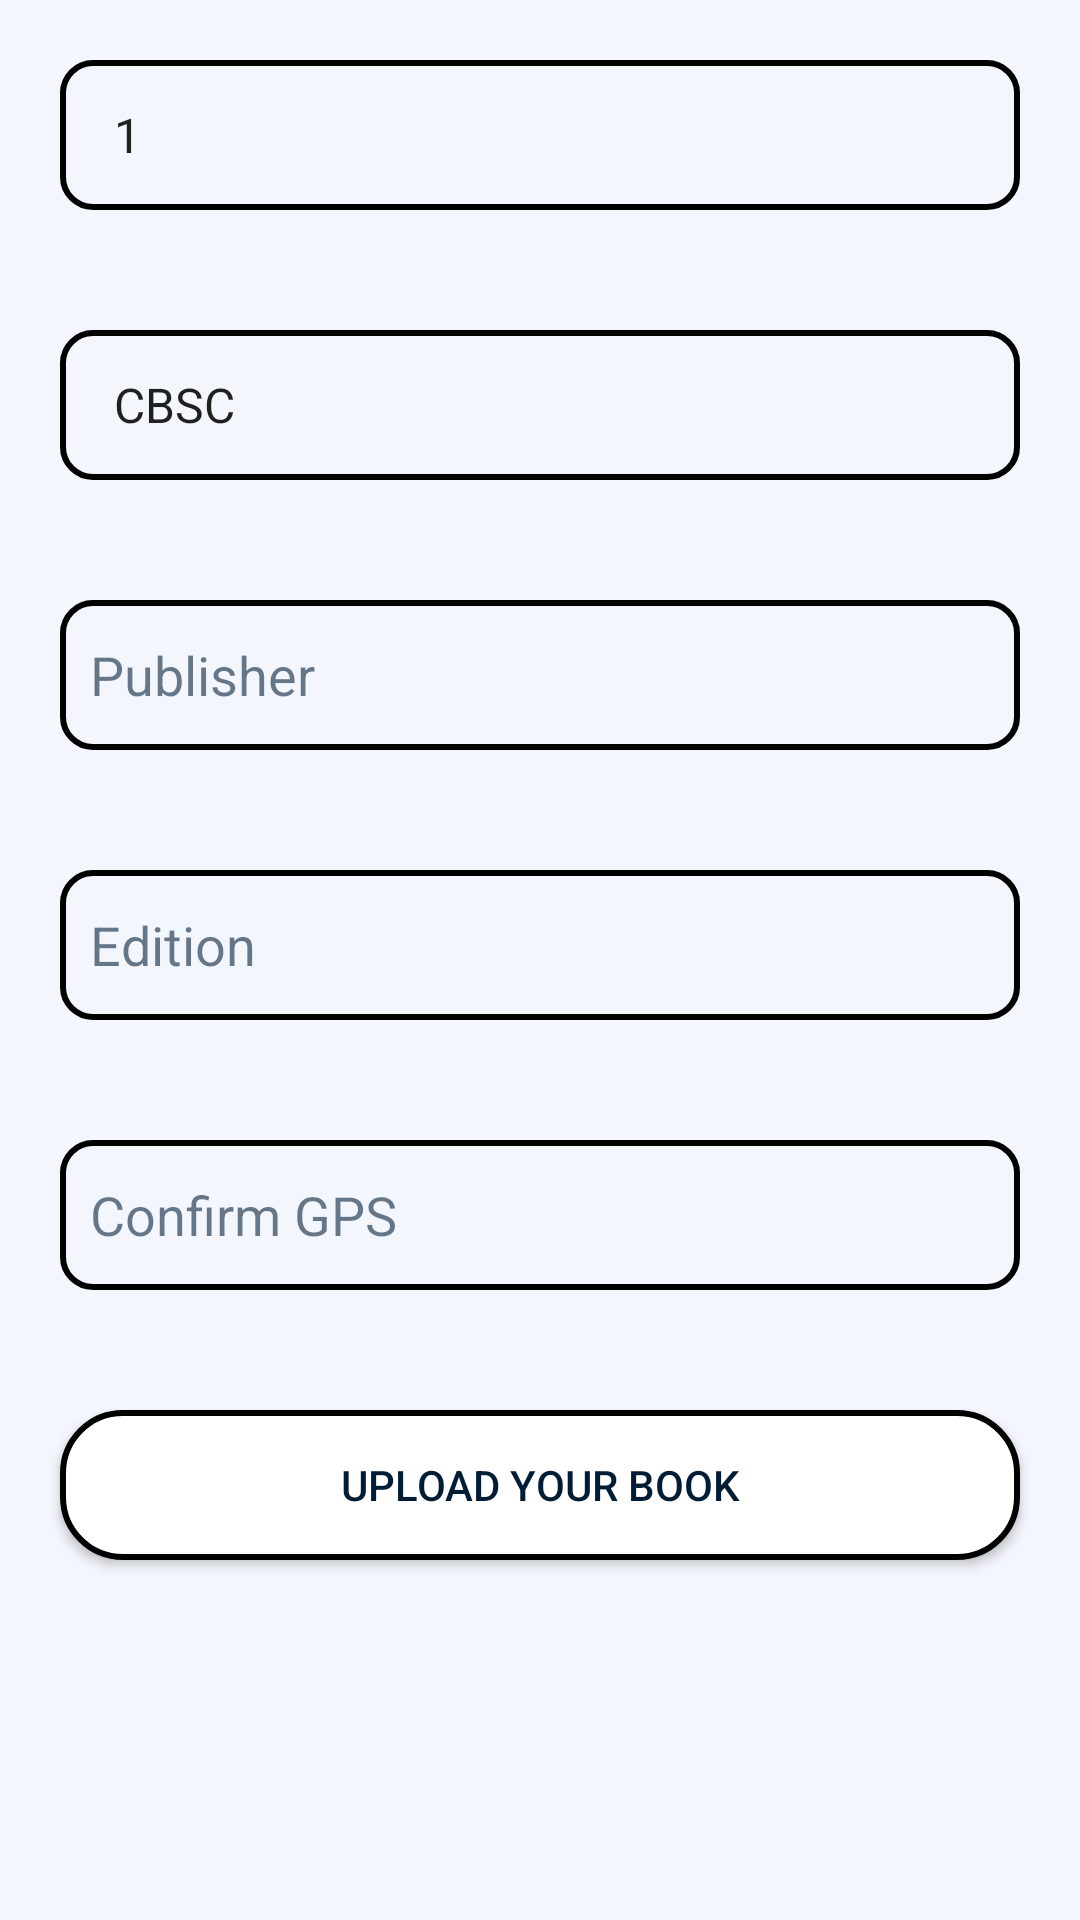

Android layout source for this screen:
<!-- AndroidManifest.xml: application theme Theme.AlphaBook -->
<!-- res/layout/fragment_sellschool.xml -->
<?xml version="1.0" encoding="utf-8"?>
<FrameLayout xmlns:android="http://schemas.android.com/apk/res/android"
    xmlns:tools="http://schemas.android.com/tools"
    android:layout_width="match_parent"
    android:layout_height="match_parent"
    android:orientation="vertical"
    android:background="#f3f6fc"
    tools:context=".fragment.Sellschool" >

    <ScrollView
        android:layout_width="match_parent"
        android:layout_height="match_parent">

        <LinearLayout
            android:layout_width="match_parent"
            android:layout_height="match_parent"
            android:layout_marginBottom="100dp"
            android:orientation="vertical">




            <Spinner
                android:layout_width="match_parent"
                android:layout_height="50dp"
                android:background="@drawable/filedbordertext"
                android:layout_margin="20dp"
                android:padding="10dp"
                android:entries="@array/stander"
                android:textColorHint="#96001D35"
                android:layout_marginBottom="10dp"
                android:hint="Stander"/>



            <Spinner
                android:layout_width="match_parent"
                android:layout_height="50dp"
                android:background="@drawable/filedbordertext"
                android:layout_margin="20dp"
                android:padding="10dp"
                android:entries="@array/board"
                android:textColorHint="#96001D35"
                android:layout_marginBottom="10dp"
                android:hint="Board"/>

            <EditText
                android:layout_width="match_parent"
                android:layout_height="50dp"
                android:background="@drawable/filedbordertext"
                android:layout_margin="20dp"
                android:padding="10dp"
                android:textColorHint="#96001D35"
                android:hint="Publisher"/>

            <EditText
                android:layout_width="match_parent"
                android:layout_height="50dp"
                android:background="@drawable/filedbordertext"
                android:layout_margin="20dp"
                android:padding="10dp"
                android:textColorHint="#96001D35"
                android:hint="Edition"/>

            <EditText
                android:layout_width="match_parent"
                android:layout_height="50dp"
                android:background="@drawable/filedbordertext"
                android:layout_margin="20dp"
                android:padding="10dp"
                android:textColorHint="#96001D35"
                android:hint="Confirm GPS"/>

            <Button
                android:layout_width="match_parent"
                android:layout_height="50dp"
                android:layout_margin="20dp"
                android:background="@drawable/filedborder"
                android:textColor="@color/bblack"
                android:text="Upload Your Book"/>

            <Space
                android:layout_width="match_parent"
                android:layout_height="50dp"/>
        </LinearLayout>
    </ScrollView>
</FrameLayout>
<!-- resources referenced by this layout -->
<resources>
  <string-array name="board">
          <item> CBSC</item>
          <item>GBSC</item>
      </string-array>
  <string-array name="stander">
          <item>1</item>
          <item>2</item>
          <item>3</item>
          <item>4</item>
          <item>5</item>
          <item>6</item>
          <item>7</item>
          <item>8</item>
          <item>9</item>
          <item>10</item>
          <item>11</item>
          <item>12</item>
  
  
  
  
  
  
      </string-array>
  <color name="bblack">#001D35</color>
  <!-- drawable filedborder (drawable-v24) -->
  <?xml version="1.0" encoding="utf-8"?>
  <shape xmlns:android="http://schemas.android.com/apk/res/android">
  
      <corners android:radius="20dp"/>
  
      <solid android:color="@color/white"/>
  
      <stroke android:color="@color/black"
          android:width="2dp"/>
  
  
  </shape>
  <!-- drawable filedbordertext (drawable-v24) -->
  <?xml version="1.0" encoding="utf-8"?>
  <shape xmlns:android="http://schemas.android.com/apk/res/android">
      <stroke android:width="2dp" android:color="@color/black">
      </stroke>
      <corners android:radius="10dp">
      </corners>
  
  </shape>
  <style name="Theme.AlphaBook" parent="Theme.MaterialComponents.DayNight.NoActionBar">
          
          <item name="colorPrimary">@color/purple_500</item>
          <item name="colorPrimaryVariant">@color/purple_700</item>
          <item name="colorOnPrimary">@color/white</item>
          
          <item name="colorSecondary">@color/teal_200</item>
          <item name="colorSecondaryVariant">@color/teal_700</item>
          <item name="colorOnSecondary">@color/black</item>
          
          <item name="android:statusBarColor">?attr/colorPrimaryVariant</item>
  
          <item name="bottomSheetDialogTheme">@style/AppBottomSheetDialogTheme</item>
          
      </style>
  <color name="white">#FFFFFF</color>
  <color name="black">#000000</color>
  <color name="purple_500">#B8DAF0</color>
  <color name="purple_700">#0F537D</color>
  <color name="teal_200">#FF03DAC5</color>
  <color name="teal_700">#FF018786</color>
  <style name="AppBottomSheetDialogTheme" parent="Theme.Design.Light.BottomSheetDialog">
          <item name="bottomSheetStyle">@style/AppModalStyle</item>
      </style>
  <style name="AppModalStyle" parent="Widget.Design.BottomSheet.Modal">
          <item name="android:background">@drawable/bottomrounded</item>
      </style>
  <!-- drawable bottomrounded (drawable) -->
  <?xml version="1.0" encoding="utf-8"?>
  <shape xmlns:android="http://schemas.android.com/apk/res/android">
          <solid android:color="@color/white"/>
          <corners android:topRightRadius="30dp" android:topLeftRadius="30dp"/>
         
  </shape>
</resources>
